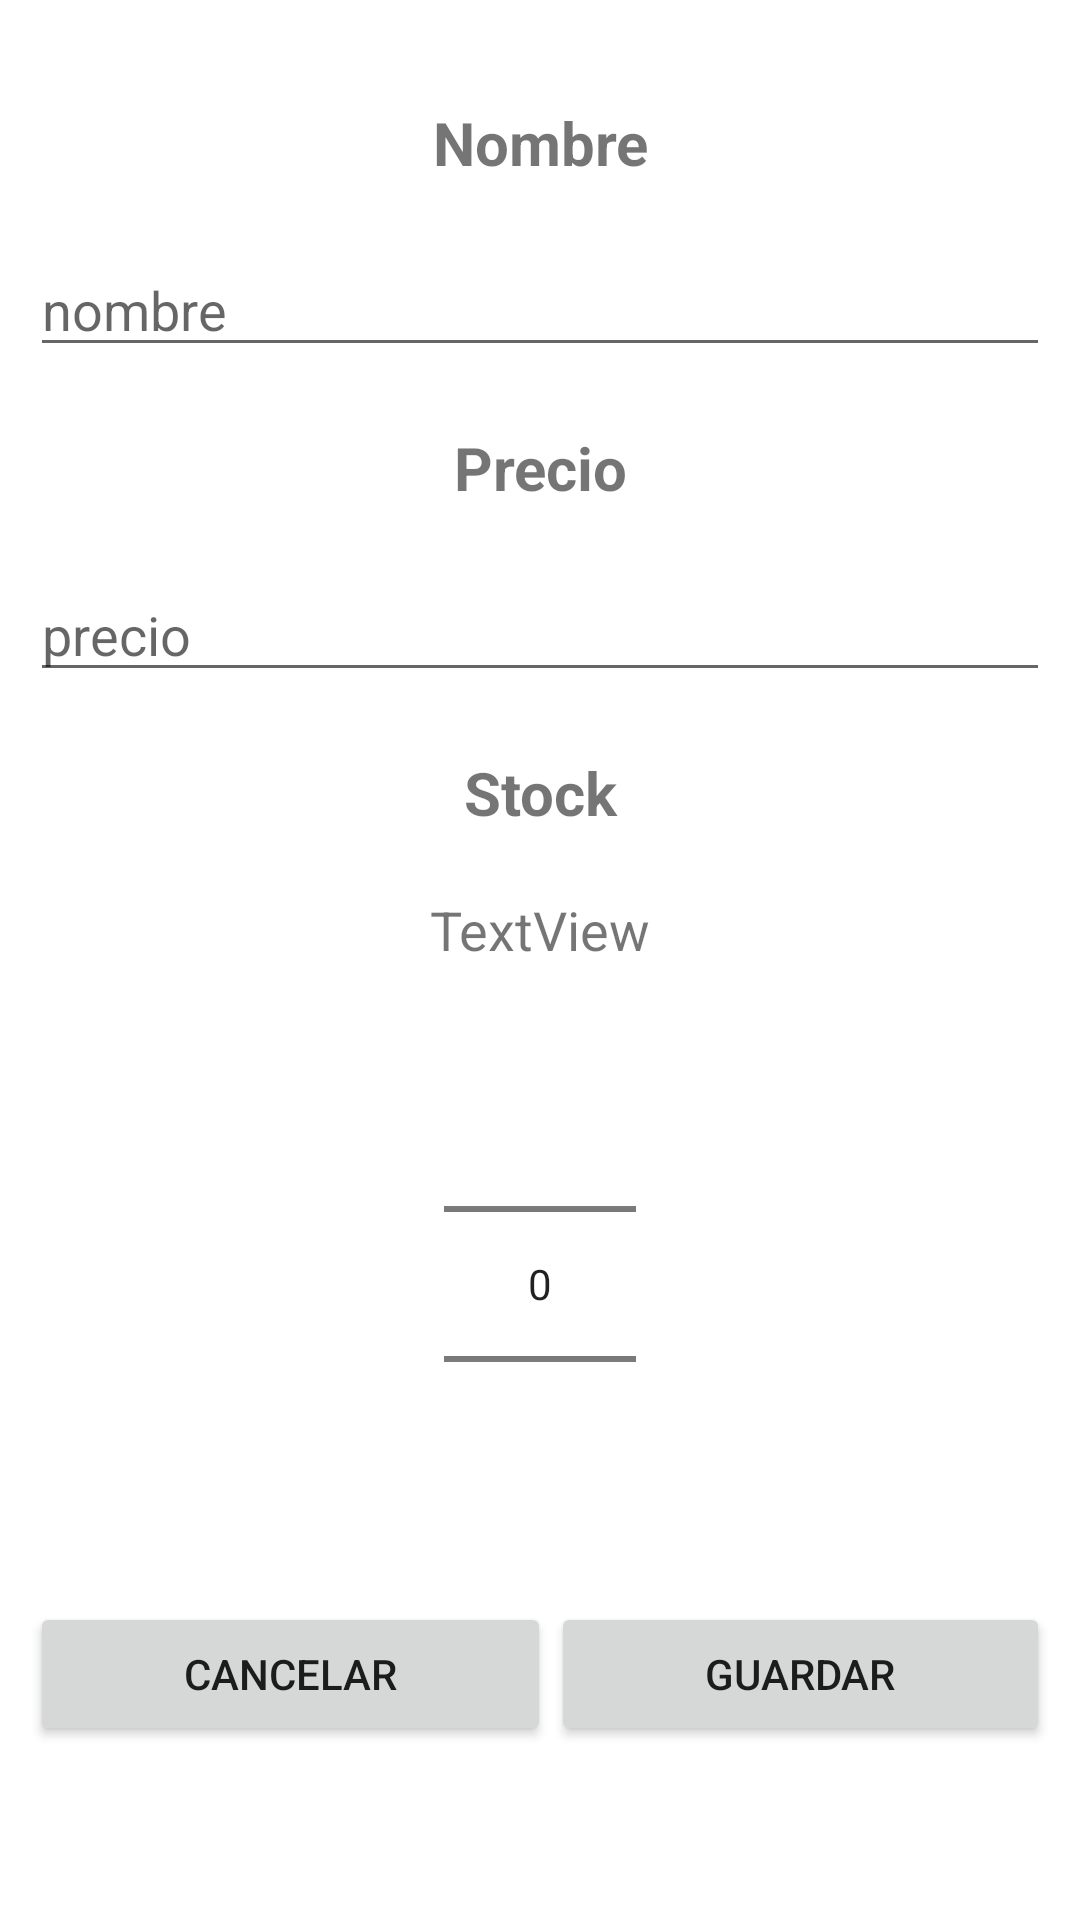

Write the Android layout XML for this screen, with the resource values it uses.
<!-- AndroidManifest.xml: application theme Theme.ControlMaquina -->
<!-- res/layout/activity_formulario_medicina.xml -->
<?xml version="1.0" encoding="utf-8"?>
<androidx.coordinatorlayout.widget.CoordinatorLayout xmlns:android="http://schemas.android.com/apk/res/android"
    xmlns:tools="http://schemas.android.com/tools"
    xmlns:app="http://schemas.android.com/apk/res-auto"


    android:layout_width="match_parent"
    android:layout_height="match_parent">

    <LinearLayout
        android:layout_width="match_parent"
        android:layout_height="664dp"
        android:layout_gravity="bottom"
        android:clipToPadding="true"
        android:fadingEdge="vertical"
        android:foregroundGravity="center"
        android:gravity="center"
        android:orientation="vertical"
        android:padding="10dp"
        android:textAlignment="center">

        <TextView
            android:id="@+id/textView2"
            android:layout_width="match_parent"
            android:layout_height="wrap_content"
            android:layout_marginBottom="20dp"
            android:gravity="center"
            android:text="Nombre"
            android:textSize="20sp"
            android:textStyle="bold" />

        <EditText
            android:id="@+id/editTextNombre"
            android:layout_width="match_parent"
            android:layout_height="wrap_content"
            android:layout_marginBottom="20dp"
            android:ems="10"
            android:hint="nombre"
            android:inputType="textPersonName" />

        <TextView
            android:id="@+id/textView3"
            android:layout_width="match_parent"
            android:layout_height="wrap_content"
            android:layout_marginBottom="20dp"
            android:gravity="center"
            android:text="Precio"
            android:textSize="20sp"
            android:textStyle="bold" />

        <EditText
            android:id="@+id/editTextPrecio"
            android:layout_width="match_parent"
            android:layout_height="wrap_content"
            android:layout_marginBottom="20dp"
            android:ems="10"
            android:hint="precio"
            android:inputType="numberDecimal" />

        <TextView
            android:id="@+id/textView4"
            android:layout_width="match_parent"
            android:layout_height="wrap_content"
            android:gravity="center"
            android:text="Stock"
            android:textSize="20sp"
            android:textStyle="bold" />

        <TextView
            android:id="@+id/txtStock"
            android:layout_width="match_parent"
            android:layout_height="wrap_content"
            android:layout_marginTop="20dp"
            android:gravity="center"
            android:text="TextView"
            android:textSize="18sp" />

        <NumberPicker
            android:id="@+id/numPicker"
            android:layout_margin="16dp"
            android:layout_centerHorizontal="true"
            android:layout_below="@+id/selectNumber"
            android:layout_width="wrap_content"
            android:layout_height="wrap_content"/>

        <LinearLayout
            android:layout_width="match_parent"
            android:layout_height="wrap_content"
            android:orientation="horizontal">

            <Button
                android:id="@+id/btnCancelar"
                android:layout_width="wrap_content"
                android:layout_height="wrap_content"
                android:layout_weight="1"
                android:text="Cancelar" />

            <Button
                android:id="@+id/btnGuardar"
                android:layout_width="wrap_content"
                android:layout_height="wrap_content"
                android:layout_weight="1"
                android:onClick="nuevaMedicina"
                android:text="Guardar" />
        </LinearLayout>


    </LinearLayout>
</androidx.coordinatorlayout.widget.CoordinatorLayout>
<!-- resources referenced by this layout -->
<resources>
  <style name="Theme.ControlMaquina" parent="Theme.MaterialComponents.DayNight.DarkActionBar">
          
          <item name="colorPrimary">@color/purple_500</item>
          <item name="colorPrimaryVariant">@color/purple_700</item>
          <item name="colorOnPrimary">@color/white</item>
          
          <item name="colorSecondary">@color/teal_200</item>
          <item name="colorSecondaryVariant">@color/teal_700</item>
          <item name="colorOnSecondary">@color/black</item>
          
          <item name="android:statusBarColor" tools:targetApi="l">?attr/colorPrimaryVariant</item>
          
      </style>
  <!-- not gathered from this repository: default colours our renderer supplied (Android Studio template values) -->
  <color name="purple_500">#FF6200EE</color>
  <color name="purple_700">#FF3700B3</color>
  <color name="teal_200">#FF03DAC5</color>
  <color name="teal_700">#FF018786</color>
  <color name="black">#FF000000</color>
  <color name="white">#FFFFFFFF</color>
</resources>
